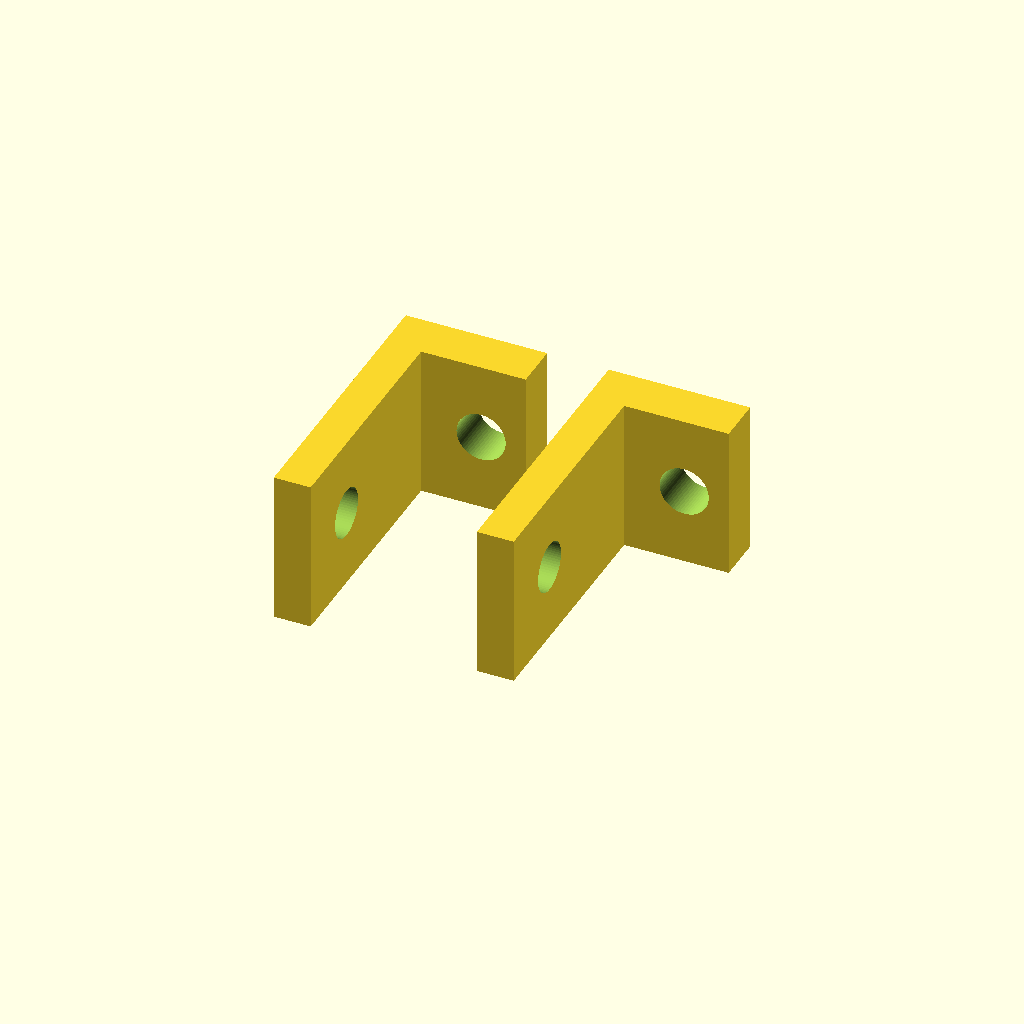
Cell 1: the model at its default parameters.
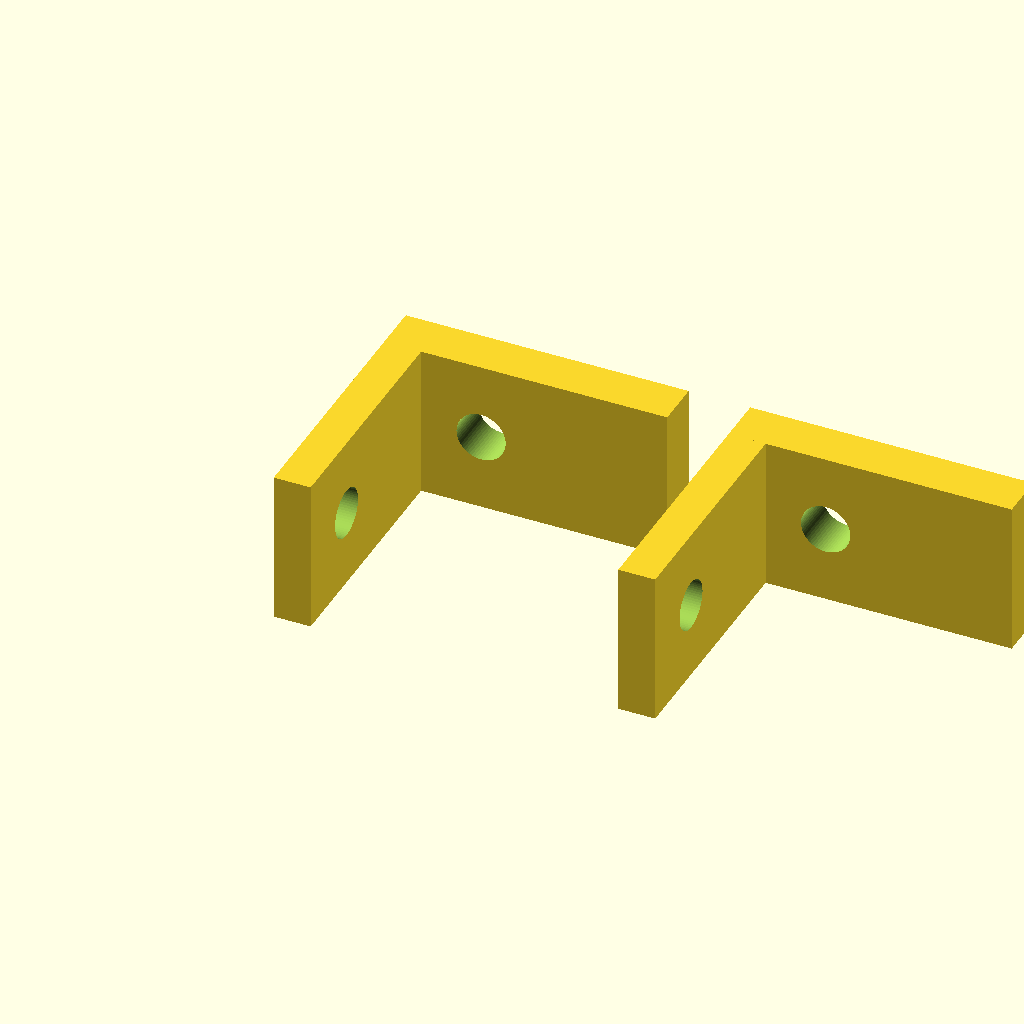
Cell 2 — width_x set to 18.4, the other parameters unchanged.
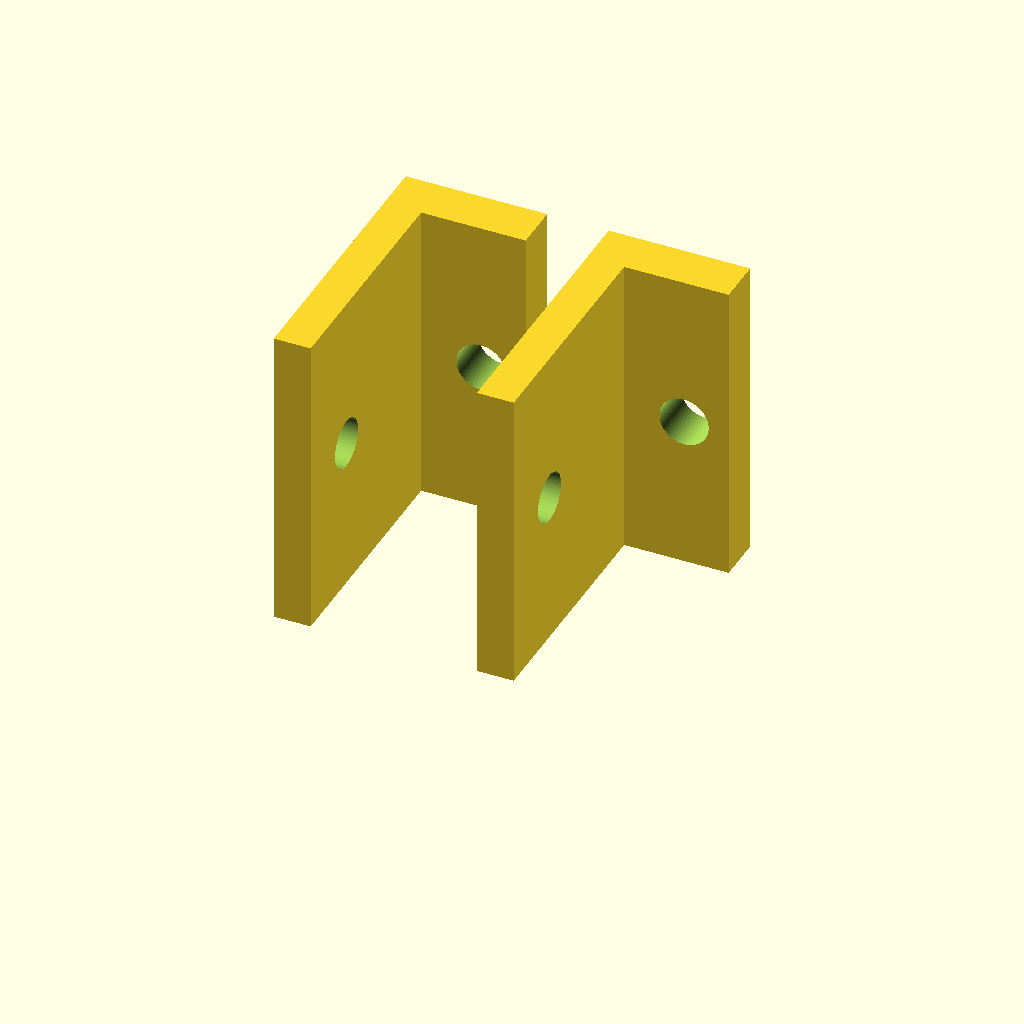
Cell 3: width_y = 20 (everything else at default).
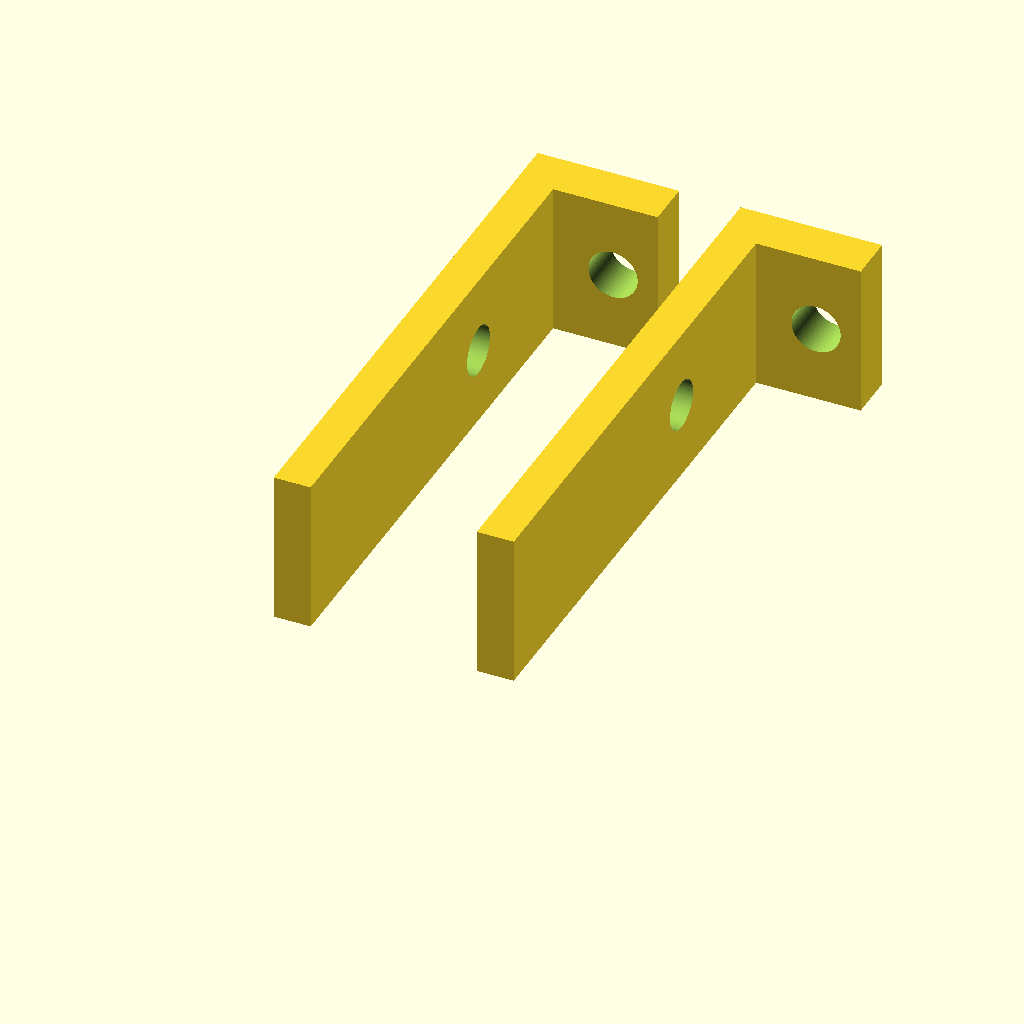
Cell 4 — depth_z set to 36.8, the other parameters unchanged.
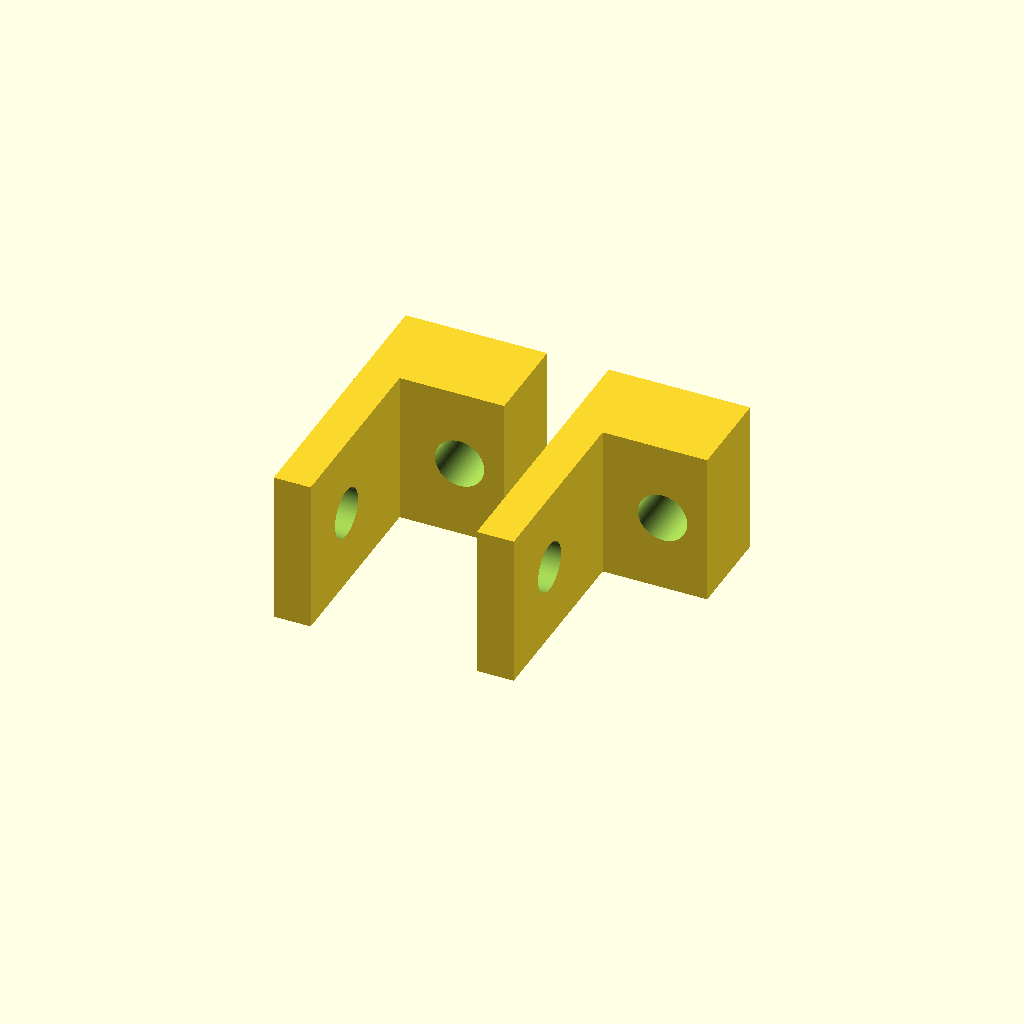
Cell 5: the same model with foot = 6.
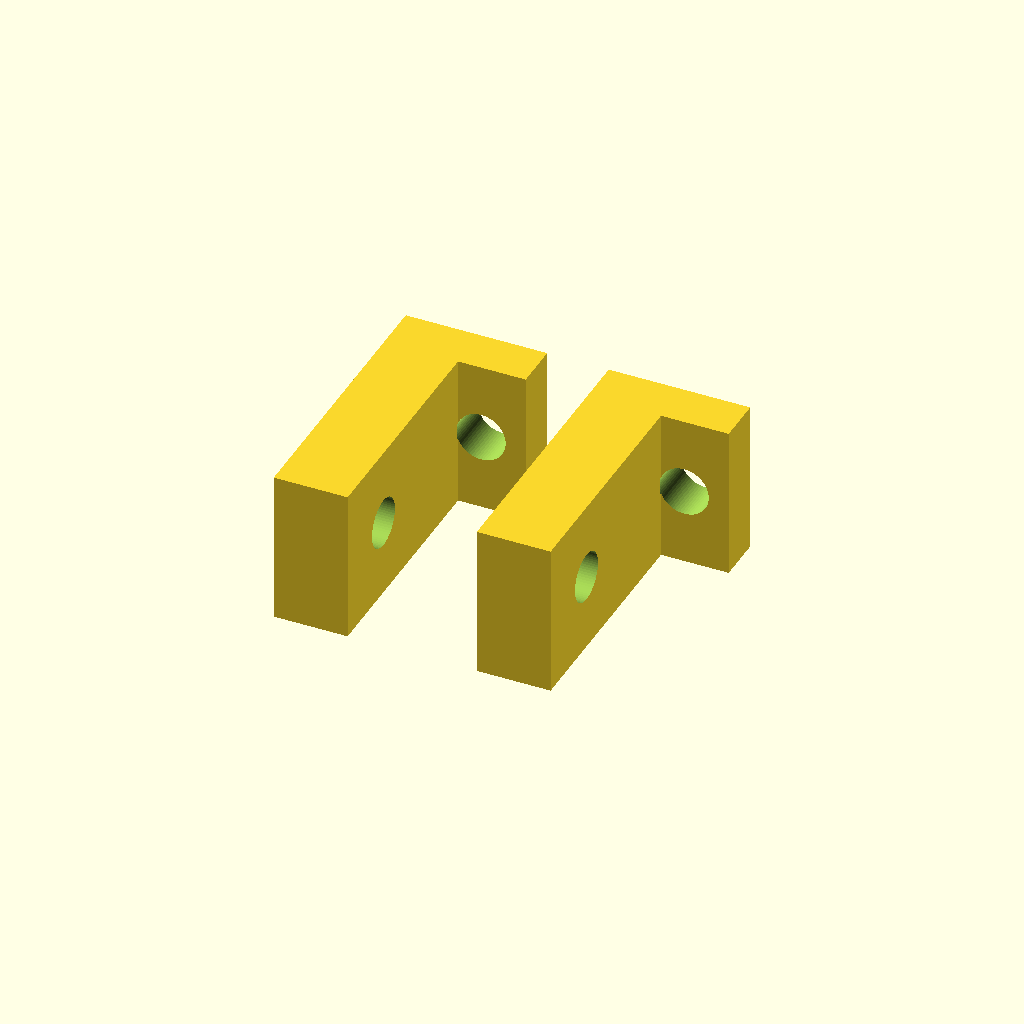
Cell 6 — web set to 4.8, the other parameters unchanged.
All cells are drawn from one camera (rotation 55°, 0°, 25°, orthographic, colour scheme Cornfield), so only the parameter changes between them.
OpenSCAD source file modules/usb-power-45w/hardware/mechanics/corner_braces.scad:
// usb-power-45w: copied unchanged from modules/usb-power/hardware/mechanics/corner_braces.scad (M1 preview).
// A4.1: TWO IDENTICAL PLAIN L BRACKETS. mm. ABS fit prototype.
// No captive nuts, pockets, roofs, inserts or standoffs. Two bores per part.
// Local origin = assembly X0.1, Y=centre-5, Z1.6. Centres Y22 and Y106.5.
// Upright touches main PCB BACK face X2.5, not its component face.
// Front: M3x8 pan/button screw + loose M3 nut; hole assembly X6.4.
// Side: M3x8 90-degree flat countersunk screw + loose nut on PCB F.Cu side.
// Countersink is in printed plastic ONLY, never in the 1.6mm PCB or panel.
// Use plain nuts AF<=5.5, thickness<=2.4; no washers in these length stacks.
// Print L outline flat as arranged; measure ABS shrinkage and bore fit.
// No STL/slicer/strength/physical-fit qualification is claimed.
$fn=64;
width_x=9.2;
width_y=10;
depth_z=18.4;
foot=3.0;          // panel foot, unchanged
web=2.4;           // PCB upright: 0.6mm thinner than the old 3.0mm wall
front_x=6.3;
side_z=13.4;
clearance=3.2;
countersink_diameter=5.0;  // M3 flat head, 5.0mm max diameter
countersink_depth=0.9;     // 90 degrees: (5.0-3.2)/2; leaves 1.5mm

module bracket() {
    difference() {
        union() {
            cube([width_x,width_y,foot]);
            cube([web,width_y,depth_z]);
        }
        // Front/panel hole along Z, accessible loose nut above foot.
        translate([front_x,width_y/2,-.1])
            cylinder(h=foot+.2,d=clearance);
        // Side hole along X. Screw head flush with OUTER/left plastic face.
        translate([-.1,width_y/2,side_z]) rotate([0,90,0])
            cylinder(h=web+.2,d=clearance);
        translate([0,width_y/2,side_z]) rotate([0,90,0])
            cylinder(h=countersink_depth,d1=countersink_diameter,d2=clearance);
    }
}
// Flat L-profile print orientation; local Y is the print height (10mm).
translate([0,depth_z,0]) rotate([90,0,0]) bracket();
translate([width_x+4,depth_z,0]) rotate([90,0,0]) bracket();
Parameter table extracted from the source (name, type, default, range or options):
width_x: number, default 9.2
width_y: number, default 10
depth_z: number, default 18.4
foot: number, default 3
web: number, default 2.4
front_x: number, default 6.3
side_z: number, default 13.4
clearance: number, default 3.2
countersink_diameter: number, default 5
countersink_depth: number, default 0.9
